Run: headless pygame with SDL's dummy video driver; simulated clock (each Clock.tick advances the game by its frame time, no real sleeping); random seed 0; keys injected as events and as key.get_pressed() state; no mouse input.
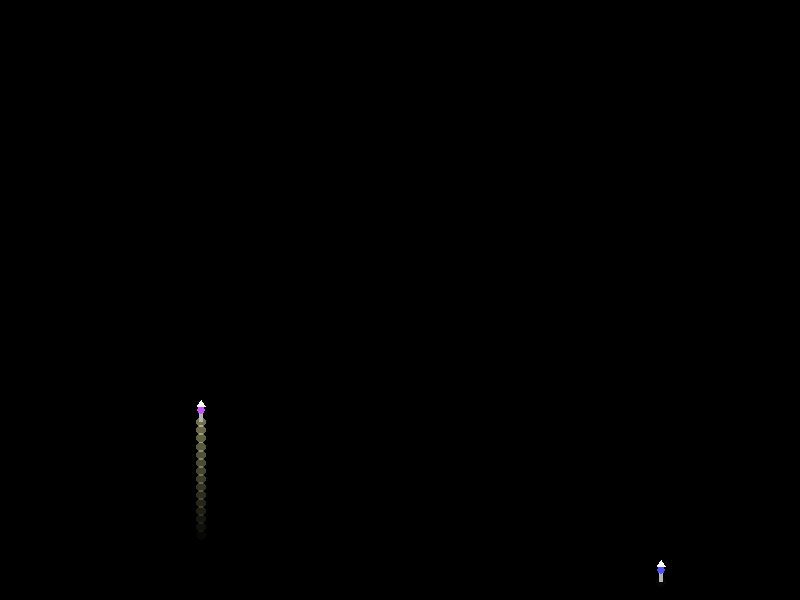
Frame 1 of 4 · flips 1–60 · no input
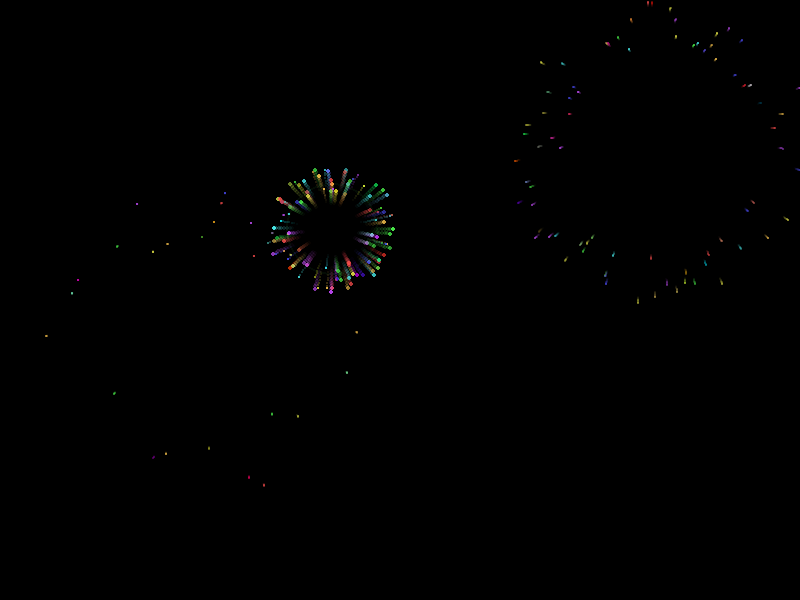
Frame 2 of 4 · flips 61–180 · tapped SPACE, RETURN · held RIGHT (→), D
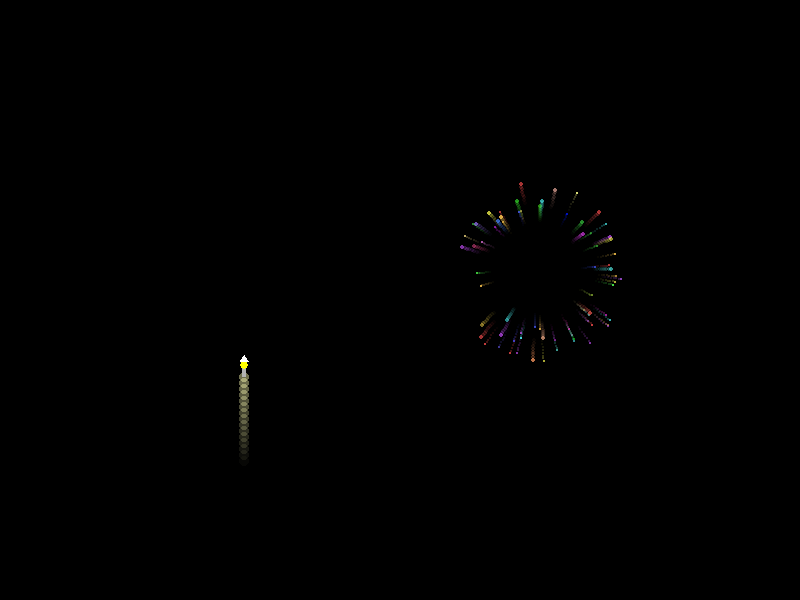
Frame 3 of 4 · flips 181–300 · held DOWN (↓), S
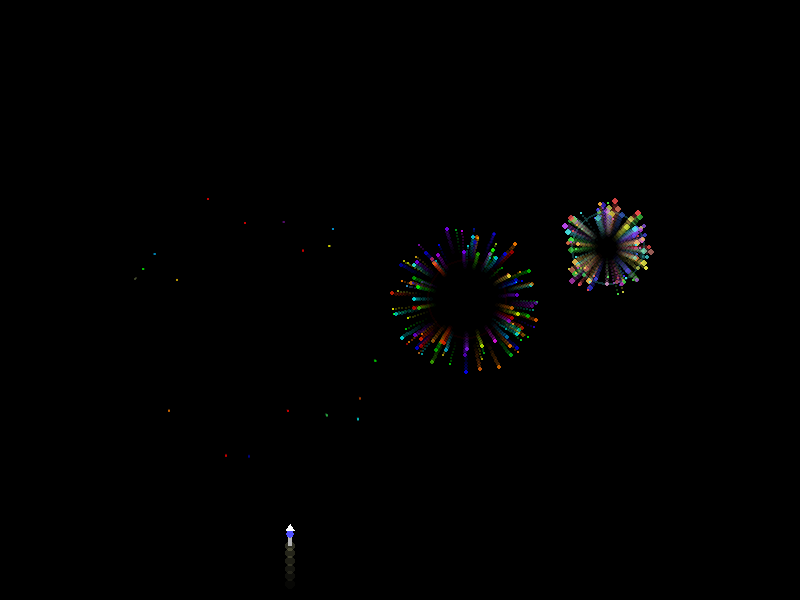
Frame 4 of 4 · flips 301–420 · held LEFT (←), A, UP (↑), W

The pygame program that drew these frames:

import pygame
import random
import math

# Initialize pygame
pygame.init()
WIDTH, HEIGHT = 800, 600
screen = pygame.display.set_mode((WIDTH, HEIGHT))
pygame.display.set_caption("Fireworks Show")
clock = pygame.time.Clock()

# Colors
BLACK = (0, 0, 0)

# Color palettes for vibrant effects
PALETTES = [
    [(255, 80, 80), (255, 200, 80), (255, 255, 80), (80, 255, 80), (80, 255, 255), (80, 80, 255), (200, 80, 255)],
    [(255, 255, 255), (200, 200, 255), (180, 255, 255), (255, 180, 255)],
    [(255, 0, 0), (255, 128, 0), (255, 255, 0), (0, 255, 0), (0, 255, 255), (0, 0, 255), (128, 0, 255)],
]

class Particle:
    def __init__(self, x, y, color, speed, angle, gravity=0.05):
        self.x = x
        self.y = y
        self.color = color
        self.speed = speed
        self.angle = angle
        self.gravity = gravity
        self.life = random.randint(60, 130)
        self.radius = random.randint(2, 4)
        self.trail = []
        self.sparkle = random.choice([True, False])

    def update(self):
        # Gravity curve for realism
        self.y += math.sin(self.angle) * self.speed + self.gravity * (130 - self.life) / 40
        self.x += math.cos(self.angle) * self.speed
        self.speed *= 0.97  # Air resistance
        self.life -= 1
        self.radius = max(1, self.radius * 0.98)
        # Trail effect
        if len(self.trail) > 8:
            self.trail.pop(0)
        self.trail.append((self.x, self.y))
        # Sparkle effect
        if self.sparkle and random.random() < 0.2:
            self.color = tuple(min(255, c + random.randint(-30, 30)) for c in self.color)

    def draw(self, surface):
        if self.life > 0:
            # Draw trail
            for i, (tx, ty) in enumerate(self.trail):
                alpha = int(80 * (i / len(self.trail)))
                surf = pygame.Surface((self.radius*2, self.radius*2), pygame.SRCALPHA)
                safe_color = tuple(max(0, min(255, c)) for c in self.color)
                pygame.draw.circle(surf, (*safe_color, alpha), (self.radius, self.radius), int(self.radius))
                surface.blit(surf, (tx - self.radius, ty - self.radius))
            # Draw particle
            alpha = max(0, min(255, int(255 * (self.life / 130))))
            surf = pygame.Surface((self.radius*2, self.radius*2), pygame.SRCALPHA)
            safe_color = tuple(max(0, min(255, c)) for c in self.color)
            pygame.draw.circle(surf, (*safe_color, alpha), (self.radius, self.radius), int(self.radius))
            surface.blit(surf, (self.x - self.radius, self.y - self.radius))

class Shockwave:
    def __init__(self, x, y, color):
        self.x = x
        self.y = y
        self.radius = 1
        self.max_radius = random.randint(40, 80)
        self.life = 20
        self.color = color

    def update(self):
        self.radius += self.max_radius / 20
        self.life -= 1

    def draw(self, surface):
        if self.life > 0:
            alpha = int(120 * (self.life / 20))
            surf = pygame.Surface((self.max_radius*2, self.max_radius*2), pygame.SRCALPHA)
            pygame.draw.circle(surf, (*self.color, alpha), (self.max_radius, self.max_radius), int(self.radius), 2)
            surface.blit(surf, (self.x - self.max_radius, self.y - self.max_radius))

class Firework:
    def __init__(self):
        self.x = random.randint(100, WIDTH-100)
        self.y = HEIGHT
        self.target_y = random.randint(150, 350)
        self.palette = random.choice(PALETTES)
        self.color = random.choice(self.palette)
        self.speed = random.uniform(6, 9)
        self.exploded = False
        self.particles = []
        self.trail = []
        self.shockwave = None

    def update(self):
        if not self.exploded:
            self.y -= self.speed
            self.trail.append((self.x, self.y))
            if self.y <= self.target_y:
                self.explode()
        else:
            for p in self.particles:
                p.update()
            self.particles = [p for p in self.particles if p.life > 0]
            if self.shockwave:
                self.shockwave.update()

    def draw(self, surface):
        if not self.exploded:
            # Draw rocket tail (glow effect)
            for i, (tx, ty) in enumerate(self.trail[-16:]):
                alpha = int(120 * (i / 16))
                surf = pygame.Surface((10, 10), pygame.SRCALPHA)
                pygame.draw.circle(surf, (255, 255, 180, alpha), (5, 5), 5)
                surface.blit(surf, (tx-5, ty-5))
            # Draw rocket body
            pygame.draw.rect(surface, (180, 180, 180), (int(self.x)-2, int(self.y)-12, 4, 12))
            pygame.draw.circle(surface, self.color, (int(self.x), int(self.y)-12), 4)
            # Draw rocket tip
            pygame.draw.polygon(surface, (255, 255, 255), [
                (int(self.x)-4, int(self.y)-16),
                (int(self.x)+4, int(self.y)-16),
                (int(self.x), int(self.y)-22)
            ])
        else:
            if self.shockwave and self.shockwave.life > 0:
                self.shockwave.draw(surface)
            for p in self.particles:
                p.draw(surface)

    def explode(self):
        self.exploded = True
        count = random.randint(60, 120)
        spread = random.uniform(2.5, 3.8)
        for i in range(count):
            angle = random.uniform(0, 2*math.pi)
            speed = random.uniform(spread, spread+2)
            color = random.choice(self.palette)
            self.particles.append(Particle(self.x, self.y, color, speed, angle))
        self.shockwave = Shockwave(self.x, self.y, self.color)

fireworks = []
running = True
timer = 0

while running:
    screen.fill(BLACK)
    for event in pygame.event.get():
        if event.type == pygame.QUIT:
            running = False

    timer += 1
    if timer % random.randint(30, 60) == 0:
        fireworks.append(Firework())

    for fw in fireworks:
        fw.update()
        fw.draw(screen)
    fireworks = [fw for fw in fireworks if not (fw.exploded and len(fw.particles) == 0 and (fw.shockwave is None or fw.shockwave.life <= 0))]

    pygame.display.flip()
    clock.tick(60)

pygame.quit()
